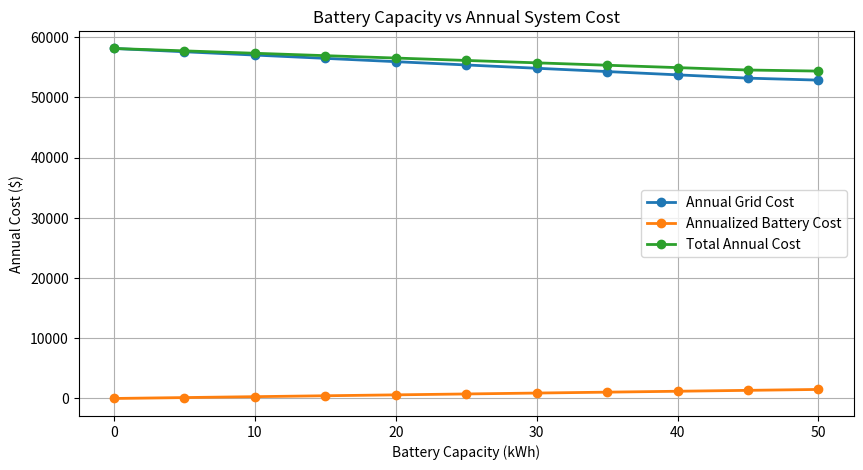
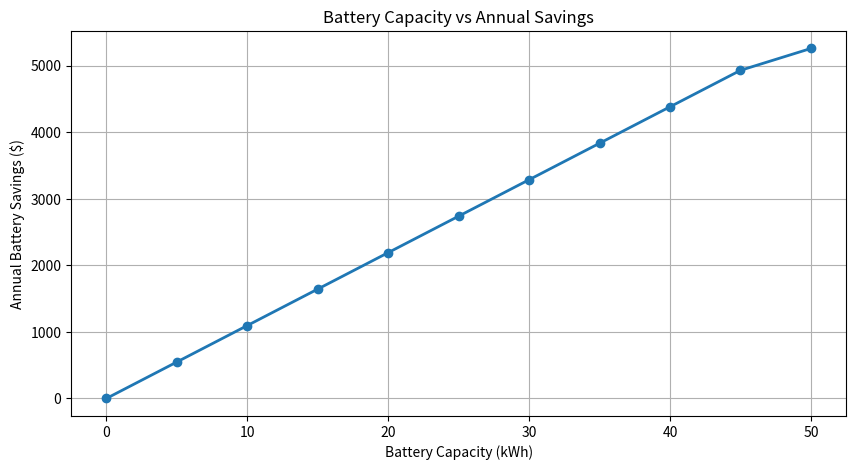
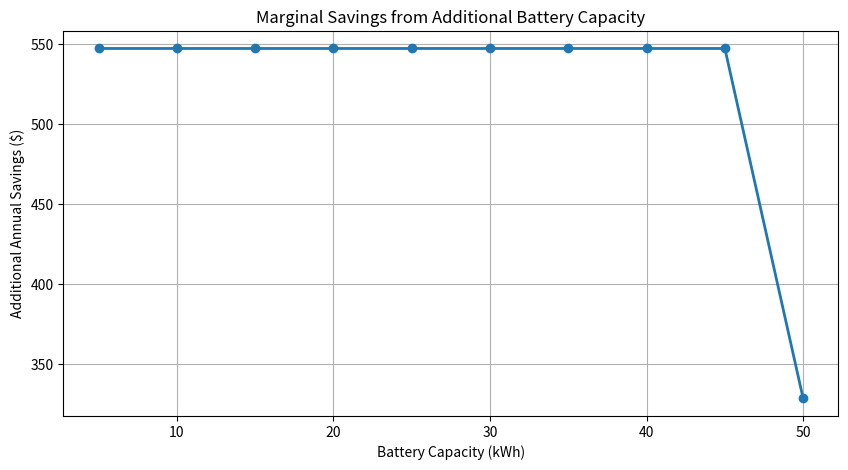

The matplotlib source for these figures, in order:
import numpy as np 
import matplotlib.pyplot as plt 

# Hours of the day
hours = np.arange(24)

# Example building demand (kWh)
load = np.array([
    30, 28, 27, 26, 25, 25,
    35, 45, 50, 55, 60, 65,
    70, 72, 70, 68, 65, 70,
    80, 75, 60, 50, 40, 35
])

# Example solar production (kWh)
solar = np.array([
    0, 0, 0, 0, 0, 5,
    15, 25, 40, 55, 70, 80,
    85, 80, 70, 55, 40, 20,
    5, 0, 0, 0, 0, 0
])
net_load = load - solar
hourly_price = np.array([
    0.10, 0.10, 0.10, 0.10, 0.10, 0.10,
    0.15, 0.15, 0.15, 0.15,
    0.20, 0.20, 0.20, 0.20,
    0.20,
    0.30, 0.30, 0.30, 0.30,
    0.40, 0.40, 0.40,
    0.20, 0.15
])

def simulate_battery(battery_capacity):

    battery_soc = 0
    max_soc = 0

    battery_history = []
    grid_import = []
    solar_curtailed = []
    daily_grid_cost = 0
    daily_cost_without_battery = 0

    high_price_threshold = 0.30

    for i in range(24):

        surplus = solar[i] - load[i]

        if surplus > 0:

            available_space = battery_capacity - battery_soc

            charge = min(surplus, available_space)

            battery_soc += charge

            curtailed = surplus - charge

            grid = 0

        else:

            deficit = -surplus
            daily_cost_without_battery += deficit * hourly_price[i]
            if hourly_price[i] >= high_price_threshold:
                discharge = min(deficit, battery_soc)
            else: 
                discharge = 0

            battery_soc -= discharge

            grid = deficit - discharge

            curtailed = 0
        
        max_soc = max(max_soc, battery_soc)
        daily_grid_cost += grid * hourly_price[i]

        battery_history.append(battery_soc)
        grid_import.append(grid)
        solar_curtailed.append(curtailed)

    total_grid_import = sum(grid_import)
    total_solar_curtailed = sum(solar_curtailed)
    annual_grid_cost = daily_grid_cost * 365
    annual_savings = (daily_cost_without_battery - daily_grid_cost) * 365
    
    return total_grid_import, total_solar_curtailed, annual_grid_cost, annual_savings, max_soc

battery_sizes = [0, 5, 10, 15, 20, 25, 30, 35, 40, 45, 50]
battery_cost_per_kwh = 300 
battery_lifetime_years = 10 

grid_results = []
curtailment_results = []
annual_grid_cost_results = []
annualized_battery_cost_results = []
battery_cost_results = []
total_annual_cost_results = []
annual_saving_results = []

for battery_capacity in battery_sizes:
    total_grid_import, total_solar_curtailed, annual_grid_cost, annual_savings, max_soc = simulate_battery(battery_capacity)

    battery_cost = battery_capacity * battery_cost_per_kwh
    annualized_battery_cost = battery_cost / battery_lifetime_years
    total_annual_cost = annual_grid_cost + annualized_battery_cost
   
    grid_results.append(total_grid_import)
    curtailment_results.append(total_solar_curtailed)
    annual_grid_cost_results.append(annual_grid_cost)
    annualized_battery_cost_results.append(annualized_battery_cost)
    total_annual_cost_results.append(total_annual_cost)
    annual_saving_results.append(annual_savings)

    print("Battery Capacity:", battery_capacity, "kWh")
    print("Total Grid Import:", total_grid_import, "kWh")
    print("Solar Curtailed:", total_solar_curtailed, "kWh/day")
    print("Annual Grid Cost: $", round(annual_grid_cost, 2))
    print("Annualized Battery Cost: $", round(annualized_battery_cost,2))
    print("Total Annual Cost: $", round(total_annual_cost, 2))
    print("Annual Battery Savings", round(annual_savings, 2))
    print("Battery:", battery_capacity,"Curtailment:", total_solar_curtailed)
    print("Battery:", battery_capacity, "Max SOC:", round(max_soc, 2))

    print()

marginal_savings = np.diff(annual_saving_results)
print(marginal_savings)

plt.figure(figsize=(10, 5))

plt.plot(battery_sizes, annual_grid_cost_results, marker="o", linewidth=2, label="Annual Grid Cost")
plt.plot(battery_sizes, annualized_battery_cost_results, marker="o", linewidth=2, label="Annualized Battery Cost")
plt.plot(battery_sizes, total_annual_cost_results, marker="o", linewidth=2, label="Total Annual Cost")

plt.title("Battery Capacity vs Annual System Cost")
plt.xlabel("Battery Capacity (kWh)")
plt.ylabel("Annual Cost ($)")

plt.legend()
plt.grid(True)

plt.show()

plt.figure(figsize=(10, 5))

plt.plot(battery_sizes, annual_saving_results, marker="o", linewidth=2)

plt.title("Battery Capacity vs Annual Savings")
plt.xlabel("Battery Capacity (kWh)")
plt.ylabel("Annual Battery Savings ($)")

plt.grid(True)
plt.show()

plt.figure(figsize=(10, 5))

plt.plot(battery_sizes[1:], marginal_savings, marker="o", linewidth=2)

plt.title("Marginal Savings from Additional Battery Capacity")
plt.xlabel("Battery Capacity (kWh)")
plt.ylabel("Additional Annual Savings ($)")

plt.grid(True)
plt.show()
